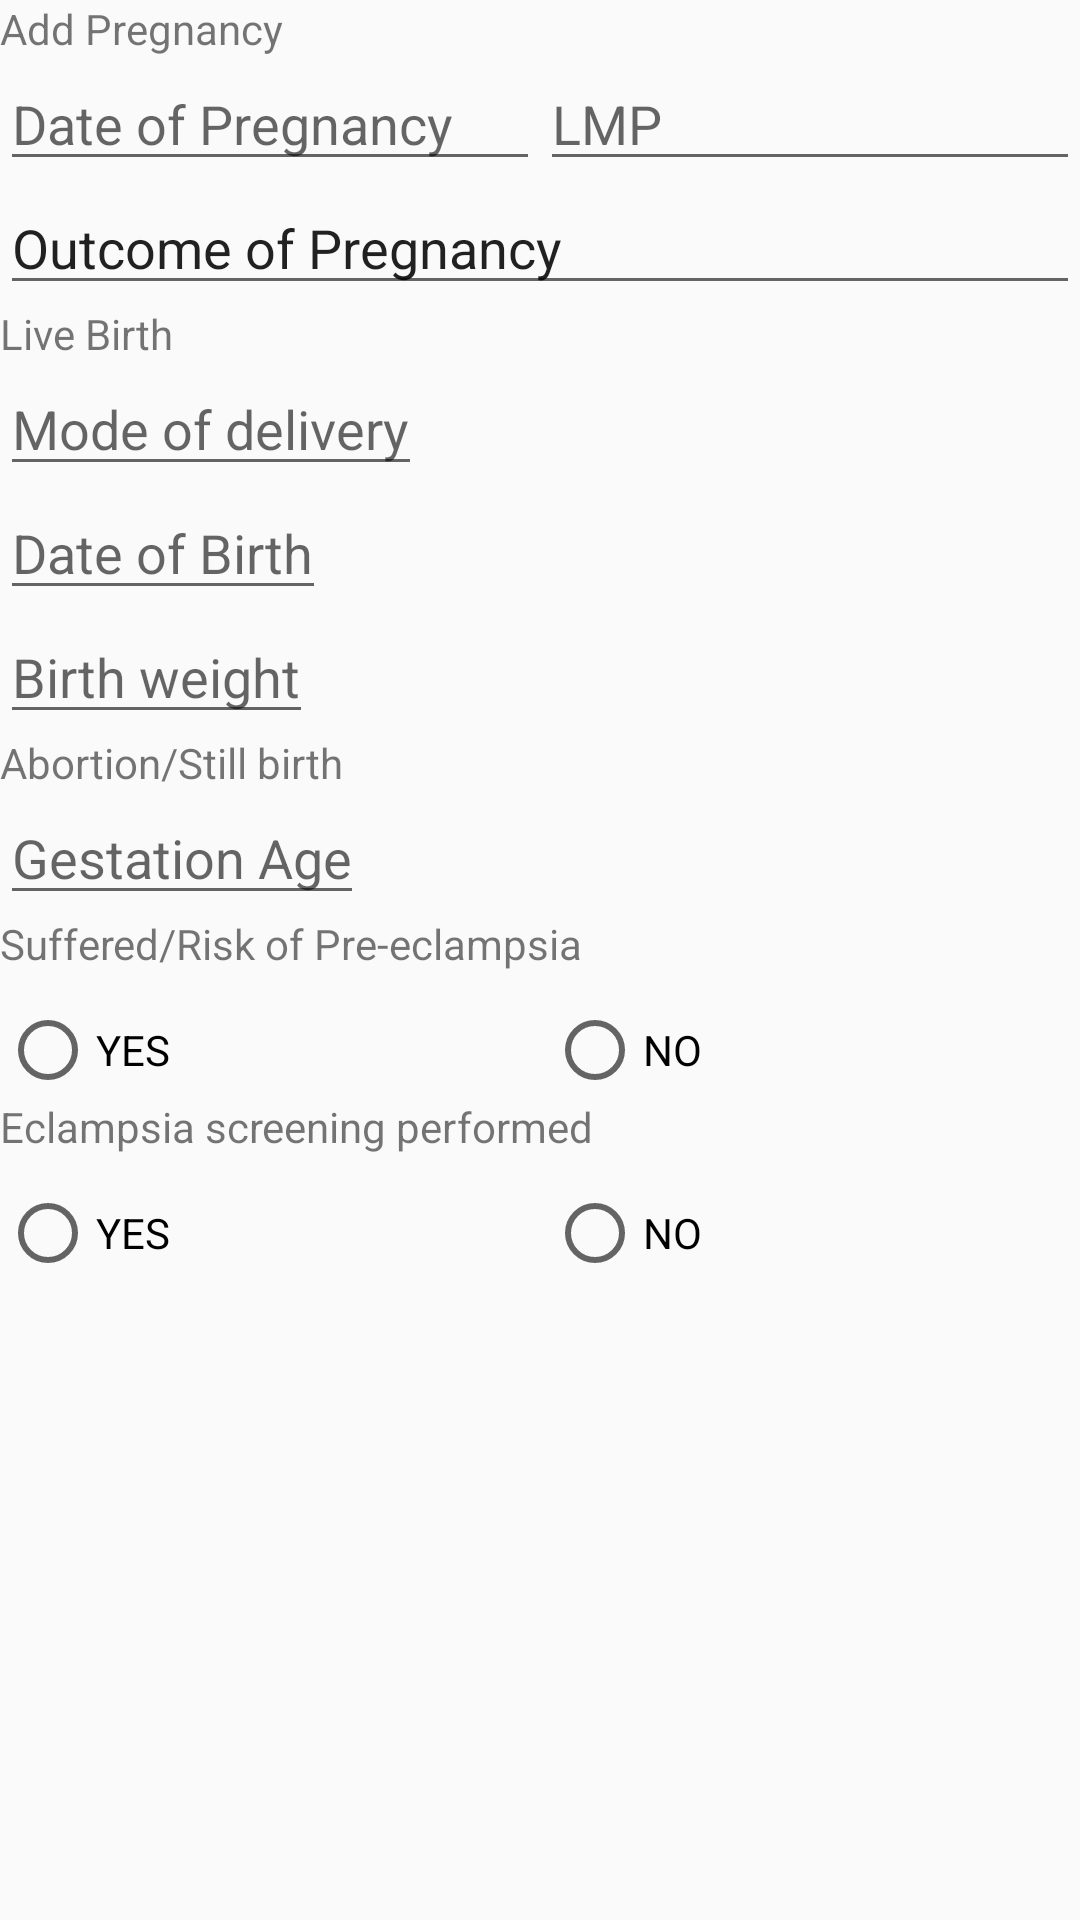

The Android layout XML behind this screen, and the referenced resources:
<!-- AndroidManifest.xml: application theme AppTheme -->
<!-- res/layout/activity_add_pregnancy.xml -->
<?xml version="1.0" encoding="utf-8"?>
<LinearLayout xmlns:android="http://schemas.android.com/apk/res/android"
    android:layout_width="match_parent"
    android:layout_height="match_parent"
    android:orientation="vertical">
    <TextView
        android:text="Add Pregnancy"
        android:layout_width="match_parent"
        android:layout_height="wrap_content" />
    <LinearLayout
        android:layout_width="match_parent"
        android:layout_height="wrap_content"
        android:orientation="horizontal">
        <EditText
            android:layout_width="match_parent"
            android:layout_height="wrap_content"
            android:hint="Date of Pregnancy"
            android:layout_weight="1"/>
        <EditText
            android:layout_width="match_parent"
            android:hint="LMP"
            android:layout_height="wrap_content"
            android:layout_weight="1"/>
    </LinearLayout>
    <EditText
        android:layout_width="match_parent"
        android:layout_height="wrap_content"
        android:text="Outcome of Pregnancy"/>
    <TextView
        android:text="Live Birth"
        android:layout_width="match_parent"
        android:layout_height="wrap_content" />
    <EditText
        android:layout_width="wrap_content"
        android:layout_height="wrap_content"
        android:hint="Mode of delivery"/>
    <EditText
        android:layout_width="wrap_content"
        android:layout_height="wrap_content"
        android:hint="Date of Birth"/>
    <EditText
        android:layout_width="wrap_content"
        android:layout_height="wrap_content"
        android:inputType="number"
        android:hint="Birth weight"/>
    <TextView
        android:text="Abortion/Still birth"
        android:layout_width="match_parent"
        android:layout_height="wrap_content" />
    <EditText
        android:layout_width="wrap_content"
        android:layout_height="wrap_content"
        android:hint="Gestation Age"/>
    <TextView
        android:layout_width="match_parent"
        android:layout_height="wrap_content"
        android:text="Suffered/Risk of Pre-eclampsia"/>

    <RadioGroup
        android:layout_width="match_parent"
        android:layout_marginTop="10dp"
        android:layout_height="wrap_content"
        android:orientation="horizontal">

        <RadioButton
            android:layout_width="wrap_content"
            android:layout_height="wrap_content"
            android:text="YES"
            android:layout_weight=".35" />

        <RadioButton
            android:layout_width="wrap_content"
            android:layout_height="wrap_content"
            android:text="NO"
            android:layout_weight=".35" />
    </RadioGroup>
    <TextView
        android:layout_width="match_parent"
        android:layout_height="wrap_content"
        android:text="Eclampsia screening performed"/>

    <RadioGroup
        android:layout_width="match_parent"
        android:layout_marginTop="10dp"
        android:layout_height="wrap_content"
        android:orientation="horizontal">

        <RadioButton
            android:layout_width="wrap_content"
            android:layout_height="wrap_content"
            android:text="YES"
            android:layout_weight=".35" />

        <RadioButton
            android:layout_width="wrap_content"
            android:layout_height="wrap_content"
            android:text="NO"
            android:layout_weight=".35" />

    </RadioGroup>
</LinearLayout>
<!-- resources referenced by this layout -->
<resources>
  <style name="AppTheme" parent="Theme.AppCompat.Light.DarkActionBar">
          
          <item name="colorPrimary">@color/colorPrimary</item>
          <item name="colorPrimaryDark">@color/colorPrimaryDark</item>
          <item name="colorAccent">@color/colorAccent</item>
      </style>
  <color name="colorPrimary">#1B5E20</color>
  <color name="colorPrimaryDark">#388E3C</color>
  <color name="colorAccent">#00C853</color>
</resources>
